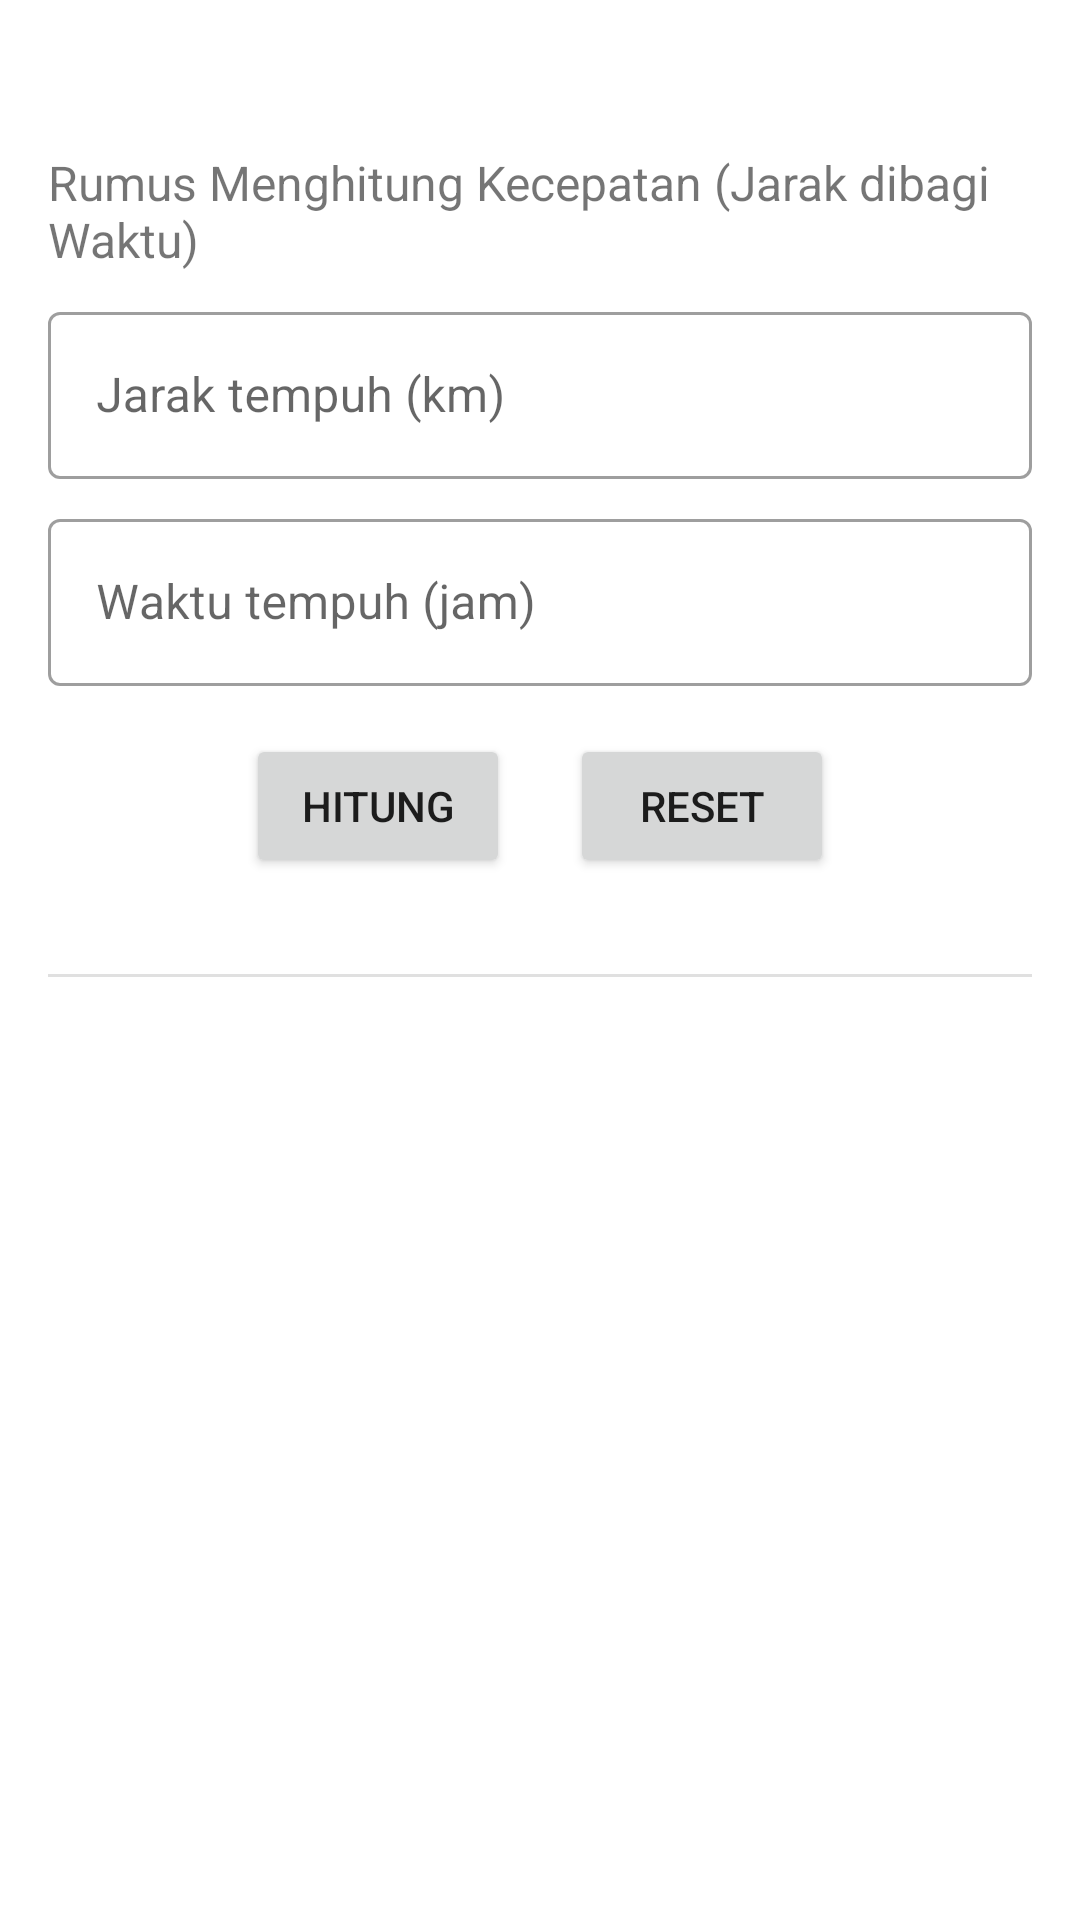

This screen was rendered from an Android layout file. Write that file and the resources it references.
<!-- AndroidManifest.xml: application theme Theme.HitungKecepatan -->
<!-- res/layout/fragment_kecepatan.xml -->
<?xml version="1.0" encoding="utf-8"?>
<ScrollView xmlns:android="http://schemas.android.com/apk/res/android"
    xmlns:app="http://schemas.android.com/apk/res-auto"
    xmlns:tools="http://schemas.android.com/tools"
    android:layout_width="match_parent"
    android:layout_height="match_parent"
    tools:context=".ui.kecepatan.KecepatanFragment">

    <androidx.constraintlayout.widget.ConstraintLayout
        android:layout_width="match_parent"
        android:layout_height="wrap_content">

        <TextView
            android:id="@+id/textView"
            android:layout_width="0dp"
            android:layout_height="wrap_content"
            android:layout_marginStart="16dp"
            android:layout_marginTop="50dp"
            android:layout_marginEnd="16dp"
            android:text="@string/header"
            android:textSize="16sp"
            app:layout_constraintEnd_toEndOf="parent"
            app:layout_constraintStart_toStartOf="parent"
            app:layout_constraintTop_toTopOf="parent" />

        <Button
            android:id="@+id/button"
            android:layout_width="wrap_content"
            android:layout_height="wrap_content"
            android:layout_marginTop="16dp"
            android:layout_marginEnd="10dp"
            android:text="@string/hitung"
            app:layout_constraintEnd_toStartOf="@+id/guideline"
            app:layout_constraintTop_toBottomOf="@+id/waktuTempuh_hint" />

        <androidx.constraintlayout.widget.Guideline
            android:id="@+id/guideline"
            android:layout_width="0dp"
            android:layout_height="wrap_content"
            android:orientation="vertical"
            app:layout_constraintGuide_percent="0.50"/>

        <View
            android:id="@+id/divider"
            android:layout_width="match_parent"
            android:layout_height="1dp"
            android:layout_marginStart="16dp"
            android:layout_marginTop="32dp"
            android:layout_marginEnd="16dp"
            android:background="?android:attr/listDivider"
            app:layout_constraintEnd_toEndOf="parent"
            app:layout_constraintStart_toStartOf="parent"
            app:layout_constraintTop_toBottomOf="@+id/button" />

        <TextView
            android:id="@+id/hasilTextView"
            android:layout_width="wrap_content"
            android:layout_height="wrap_content"
            android:layout_marginTop="32dp"
            android:layout_marginBottom="32dp"
            android:textSize="34sp"
            app:layout_constraintBottom_toBottomOf="parent"
            app:layout_constraintEnd_toEndOf="parent"
            app:layout_constraintStart_toStartOf="parent"
            app:layout_constraintTop_toBottomOf="@+id/divider" />

        <Button
            android:id="@+id/resetButton"
            android:layout_width="wrap_content"
            android:layout_height="wrap_content"
            android:layout_marginStart="10dp"
            android:layout_marginTop="16dp"
            android:text="@string/reset"
            app:layout_constraintStart_toStartOf="@+id/guideline"
            app:layout_constraintTop_toBottomOf="@+id/waktuTempuh_hint" />

        <com.google.android.material.textfield.TextInputLayout
            android:id="@+id/jarakTempuh_hint"
            android:layout_width="match_parent"
            android:layout_height="wrap_content"
            android:layout_marginStart="16dp"
            android:layout_marginTop="8dp"
            android:layout_marginEnd="16dp"
            app:layout_constraintTop_toBottomOf="@+id/textView">

            <com.google.android.material.textfield.TextInputEditText
                android:id="@+id/jarakTempuh_inp"
                android:layout_width="match_parent"
                android:layout_height="wrap_content"
                android:hint="@string/jarak_tempuh" />
        </com.google.android.material.textfield.TextInputLayout>

        <com.google.android.material.textfield.TextInputLayout
            android:id="@+id/waktuTempuh_hint"
            android:layout_width="match_parent"
            android:layout_height="wrap_content"
            android:layout_marginStart="16dp"
            android:layout_marginTop="8dp"
            android:layout_marginEnd="16dp"
            app:layout_constraintTop_toBottomOf="@+id/jarakTempuh_hint">

            <com.google.android.material.textfield.TextInputEditText
                android:id="@+id/waktuTempuh_inp"
                android:layout_width="match_parent"
                android:layout_height="wrap_content"
                android:hint="@string/waktu_tempuh" />
        </com.google.android.material.textfield.TextInputLayout>

    </androidx.constraintlayout.widget.ConstraintLayout>

</ScrollView>
<!-- resources referenced by this layout -->
<resources>
  <string name="header">Rumus Menghitung Kecepatan (Jarak dibagi Waktu)</string>
  <string name="hitung">Hitung</string>
  <string name="jarak_tempuh">Jarak tempuh (km)</string>
  <string name="reset">Reset</string>
  <string name="waktu_tempuh">Waktu tempuh (jam)</string>
  <style name="Theme.HitungKecepatan" parent="Theme.MaterialComponents.DayNight.DarkActionBar">
          
          <item name="colorPrimary">@color/merah</item>
          <item name="colorPrimaryVariant">@color/merah</item>
          <item name="colorOnPrimary">@color/white</item>
          
          <item name="colorSecondary">@color/teal_200</item>
          <item name="colorSecondaryVariant">@color/teal_700</item>
          <item name="colorOnSecondary">@color/black</item>
          
          <item name="android:statusBarColor" tools:targetApi="l">?attr/colorPrimaryVariant</item>
          
          <item name="textInputStyle">@style/Widget.MaterialComponents.TextInputLayout.OutlinedBox</item>
      </style>
  <!-- not gathered from this repository: default colours our renderer supplied (Android Studio template values) -->
  <color name="teal_200">#FF03DAC5</color>
  <color name="teal_700">#FF018786</color>
  <color name="black">#FF000000</color>
  <color name="white">#FFFFFFFF</color>
</resources>
